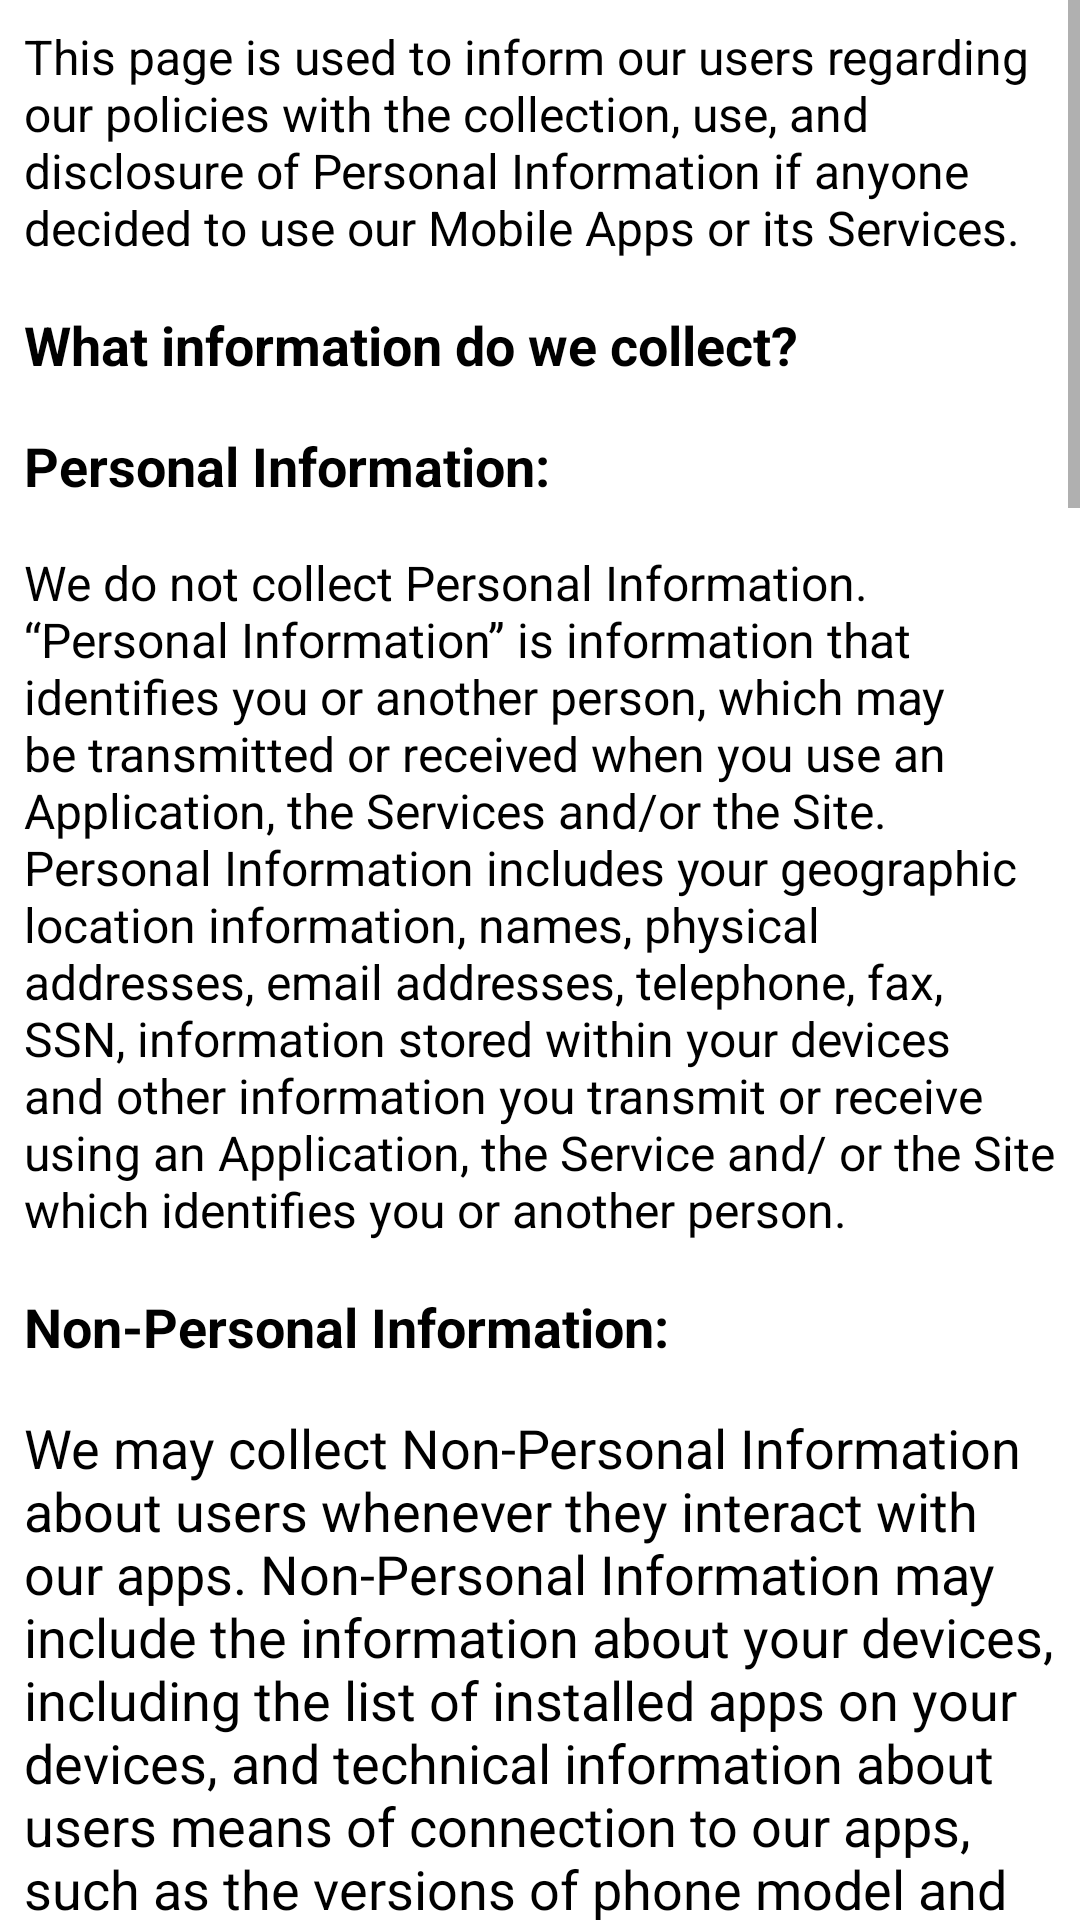

Write the Android layout XML for this screen, with the resource values it uses.
<!-- AndroidManifest.xml: application theme Theme.WeatherApp -->
<!-- res/layout/fragment_privacy.xml -->
<?xml version="1.0" encoding="utf-8"?>
<ScrollView xmlns:android="http://schemas.android.com/apk/res/android"
    xmlns:tools="http://schemas.android.com/tools"
    android:layout_width="match_parent"
    android:layout_height="match_parent"
    xmlns:app="http://schemas.android.com/apk/res-auto"
    tools:context="com.example.imagesecure.PrivacyFragment">

    <LinearLayout
        android:layout_width="match_parent"
        android:layout_height="match_parent"
        android:orientation="vertical">

        <androidx.appcompat.widget.Toolbar
            android:layout_width="match_parent"
            android:layout_height="?attr/actionBarSize"
            android:background="@color/colorAccent"
            android:id="@+id/toolbar"
            android:theme="@style/ThemeOverlay.AppCompat.Dark.ActionBar"
            app:popupTheme="@style/Theme.AppCompat.Light"
            android:elevation="4dp"
            android:visibility="gone"
            />

        <TextView
            android:layout_width="match_parent"
            android:layout_height="wrap_content"
            android:text="@string/terms_head"
            android:textStyle="normal"
            android:textSize="16sp"
            android:layout_margin="8dp"
            android:layout_marginTop="2dp"
            android:textColor="@color/black"
            />

        <TextView
            android:layout_width="match_parent"
            android:layout_height="wrap_content"
            android:text="@string/terms_head1"
            android:textSize="18dp"
            android:textStyle="bold"
            android:layout_margin="8dp"
            android:textColor="@color/black"
            />

        <TextView
            android:layout_width="match_parent"
            android:layout_height="wrap_content"
            android:text="@string/terms_personal_info"
            android:textSize="18dp"
            android:textStyle="bold"
            android:layout_margin="8dp"
            android:textColor="@color/black"
            />

        <TextView
            android:layout_width="match_parent"
            android:layout_height="wrap_content"
            android:text="@string/terms_personal_info_details"
            android:textSize="16sp"
            android:layout_margin="8dp"
            android:textColor="@color/black"
            />

        <TextView
            android:layout_width="match_parent"
            android:layout_height="wrap_content"
            android:text="@string/terms_nonpersonal_info"
            android:textSize="18sp"
            android:textStyle="bold"
            android:layout_margin="8dp"
            android:textColor="@color/black"
            />

        <TextView
            android:layout_width="match_parent"
            android:layout_height="wrap_content"
            android:text="@string/terms_nonpersonal_info_details"
            android:textSize="18dp"
            android:layout_margin="8dp"
            android:textColor="@color/black"
            />

        <TextView
            android:layout_width="match_parent"
            android:layout_height="wrap_content"
            android:text="@string/infocollect"
            android:textSize="18sp"
            android:textStyle="bold"
            android:layout_margin="8dp"
            android:textColor="@color/black"
            />

        <TextView
            android:layout_width="match_parent"
            android:layout_height="wrap_content"
            android:text="@string/infocollectdetails"
            android:textSize="16sp"
            android:layout_margin="8dp"
            android:textColor="@color/black"
            />

        <TextView
            android:layout_width="match_parent"
            android:layout_height="wrap_content"
            android:text="@string/infouse"
            android:textSize="18sp"
            android:textStyle="bold"
            android:layout_margin="8dp"
            android:textColor="@color/black"
            />

        <TextView
            android:layout_width="match_parent"
            android:layout_height="wrap_content"
            android:text="@string/infopersonal"
            android:textSize="18sp"
            android:textStyle="bold"
            android:layout_margin="8dp"
            android:textColor="@color/black"
            />

        <TextView
            android:layout_width="match_parent"
            android:layout_height="wrap_content"
            android:text="@string/infopersonaldetails"
            android:textSize="16sp"
            android:layout_margin="8dp"
            android:textColor="@color/black"
            />

        <TextView
            android:layout_width="match_parent"
            android:layout_height="wrap_content"
            android:text="@string/infononpersonal"
            android:textSize="18sp"
            android:textStyle="bold"
            android:layout_margin="8dp"
            android:textColor="@color/black"
            />

        <TextView
            android:layout_width="match_parent"
            android:layout_height="wrap_content"
            android:text="@string/infononpersonaldetails"
            android:textSize="16sp"
            android:layout_margin="8dp"
            android:textColor="@color/black"
            />

        <TextView
            android:layout_width="match_parent"
            android:layout_height="wrap_content"
            android:text="@string/ThirdPart"
            android:textSize="18sp"
            android:textStyle="bold"
            android:layout_margin="8dp"
            android:textColor="@color/black"
            />

        <TextView
            android:layout_width="match_parent"
            android:layout_height="wrap_content"
            android:text="@string/ThirdPartdetails"
            android:textSize="16sp"
            android:layout_margin="8dp"
            android:textColor="@color/black"
            />

        <TextView
            android:layout_width="match_parent"
            android:layout_height="wrap_content"
            android:text="@string/security"
            android:textSize="18sp"
            android:textStyle="bold"
            android:layout_margin="8dp"
            android:textColor="@color/black"
            />

        <TextView
            android:layout_width="match_parent"
            android:layout_height="wrap_content"
            android:text="@string/securitydetails"
            android:textSize="16sp"
            android:layout_margin="8dp"
            android:textColor="@color/black"
            />

        <TextView
            android:layout_width="match_parent"
            android:layout_height="wrap_content"
            android:text="@string/amendmants"
            android:textSize="18sp"
            android:textStyle="bold"
            android:layout_margin="8dp"
            android:textColor="@color/black"
            />

        <TextView
            android:layout_width="match_parent"
            android:layout_height="wrap_content"
            android:text="@string/amendmantsdetails"
            android:textSize="16sp"
            android:layout_margin="8dp"
            android:textColor="@color/black"
            />

        <TextView
            android:layout_width="match_parent"
            android:layout_height="wrap_content"
            android:text="@string/policy"
            android:textSize="18sp"
            android:textStyle="bold"
            android:layout_margin="8dp"
            android:textColor="@color/black"
            />

        <TextView
            android:layout_width="match_parent"
            android:layout_height="wrap_content"
            android:text="@string/policydetails"
            android:textSize="16sp"
            android:layout_margin="8dp"
            android:textColor="@color/black"
            />

        <TextView
            android:layout_width="match_parent"
            android:layout_height="wrap_content"
            android:text="@string/contacting"
            android:textSize="18sp"
            android:textStyle="bold"
            android:layout_margin="8dp"
            android:textColor="@color/black"
            />

        <TextView
            android:layout_width="match_parent"
            android:layout_height="wrap_content"
            android:text="@string/contactingdetails"
            android:textSize="16sp"
            android:layout_margin="8dp"
            android:textColor="@color/black"
            />

    </LinearLayout>

</ScrollView>
<!-- resources referenced by this layout -->
<resources>
  <color name="black">#FF000000</color>
  <color name="colorAccent">#006BFF</color>
  <string name="ThirdPart">
          Third Party
      </string>
  <string name="amendmants">
         Changes and amendments
      </string>
  <string name="amendmantsdetails">
        We reserve the right to modify this privacy policy relating to our Mobile Apps or its Services at any time, effective upon posting of an updated version of this privacy policy on the Website. When we do we will revise the updated date at the top of this page.
      </string>
  <string name="contacting">
        Contacting Us
      </string>
  <string name="contactingdetails">
        If you have any questions about this Policy, please email us on cloudburst2024@gmail.com
      </string>
  <string name="infocollect">
          When do we collect information?
      </string>
  <string name="infocollectdetails">
          We collect information from you when you or enter information on our site Or When Install our Application
      </string>
  <string name="infononpersonal">
        Non- Personal Information:
      </string>
  <string name="infononpersonaldetails">
         We may use Non-Personal Information for any purpose as below: \n
  
  1. personalize user experience, \n
  2. improve our Mobile Apps or its services, \n
  3. improve user service and respond to queries and emails of our users,
     run and operate our Mobile Apps or its Services. \n
  We do not sell, trade, or otherwise transfer to outside parties your personally identifiable information. However, Non-personal information collected may used only to identify potential cases of abuse.
      </string>
  <string name="infopersonal">
         Personal Information:
      </string>
  <string name="infopersonaldetails">
         Since we do not collect Personal Information, we may not use your personal information in any way.
      </string>
  <string name="infouse">
          What do we use your information for?
      </string>
  <string name="policy">
        Acceptance of this policy
      </string>
  <string name="policydetails">
       You acknowledge that you have read this Policy and agree to all its terms and conditions. By using our Mobile Apps or its Services you agree to be bound by this Policy. If you do not agree to abide by the terms of this Policy, you are not authorized to use or access our Mobile Apps or its Services.
      </string>
  <string name="security">
          Information security
      </string>
  <string name="securitydetails">
          The security of your Personal Information is important to us, but remember that no method of transmission over the Internet, or method of electronic storage is 100% secure. While we strive to use commercially acceptable means to protect your Personal Information, we cannot guarantee its absolute security.
      </string>
  <string name="terms_head" tools:ignore="MissingTranslation">This page is used to inform our users regarding our policies with the collection, use, and disclosure of Personal Information if anyone decided to use our Mobile Apps or its Services.</string>
  <string name="terms_head1">
         <b>What information do we collect?</b>
      </string>
  <string name="terms_nonpersonal_info">
         <b>Non-Personal Information:</b>
      </string>
  <string name="terms_nonpersonal_info_details">
        We may collect Non-Personal Information about users whenever they interact with our apps. Non-Personal Information may include the information about your devices, including the list of installed apps on your devices, and technical information about users means of connection to our apps, such as the versions of phone model and other similar information.
      </string>
  <string name="terms_personal_info">
         <b>Personal Information:</b>
      </string>
  <color name="app_accent_green">#00897B</color>
  <color name="white">#FFFFFFFF</color>
</resources>
